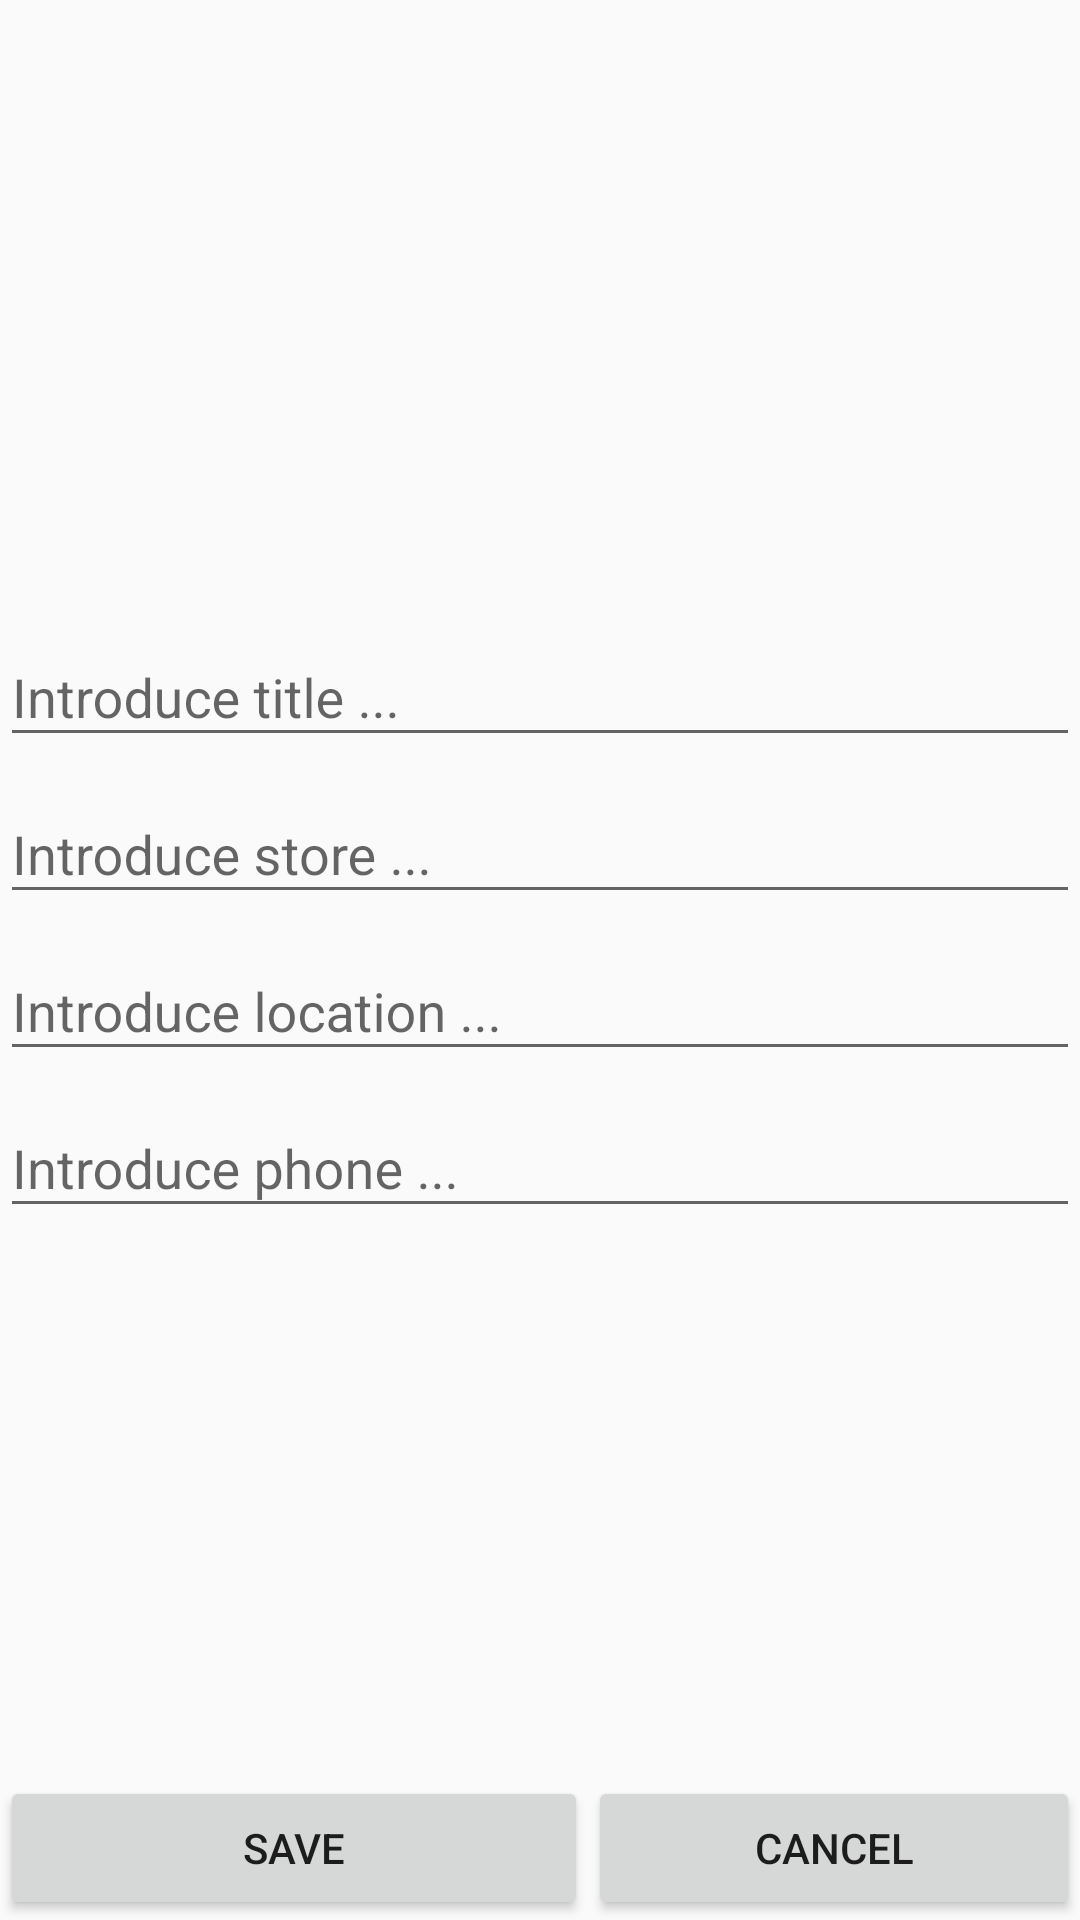

This screen was rendered from an Android layout file. Write that file and the resources it references.
<!-- AndroidManifest.xml: application theme AppTheme -->
<!-- res/layout/activity_product.xml -->
<?xml version="1.0" encoding="utf-8"?>
 <RelativeLayout
        xmlns:android="http://schemas.android.com/apk/res/android"
        xmlns:tools="http://schemas.android.com/tools"
        android:id="@+id/item_product_layout"
        android:layout_width="match_parent"
        android:layout_height="match_parent"
        tools:layout_editor_absoluteX="0dp"
        tools:layout_editor_absoluteY="280dp">

        <ImageView
            android:id="@+id/item_product_image"
            android:layout_width="match_parent"
            android:layout_height="180dp"
            android:contentDescription="@string/app_name"
            android:scaleType="centerInside"
            android:src="@drawable/mac" />
        <LinearLayout
            android:layout_width="match_parent"
            android:layout_height="wrap_content"
            android:orientation="vertical"
            android:layout_marginTop="200dp">
            <android.support.design.widget.TextInputLayout
                android:id="@+id/username_text_input_brand"
                android:layout_width="match_parent"
                android:layout_height="wrap_content">
                <EditText
                    android:id="@+id/item_prduct_edit_text_brand"
                    android:layout_width="match_parent"
                    android:layout_height="wrap_content"
                    android:layout_marginRight="@dimen/activity_horizontal_margin"
                    android:layout_marginLeft="@dimen/activity_horizontal_margin"
                    android:hint="@string/Edit_title"/>
            </android.support.design.widget.TextInputLayout>
            <android.support.design.widget.TextInputLayout
                android:id="@+id/username_text_input_store"
                android:layout_width="match_parent"
                android:layout_height="wrap_content">
                <EditText
                    android:id="@+id/item_prduct_edit_text_store"
                    android:layout_width="match_parent"
                    android:layout_height="wrap_content"
                    android:layout_marginRight="@dimen/activity_horizontal_margin"
                    android:layout_marginLeft="@dimen/activity_horizontal_margin"
                    android:hint="@string/Edit_store"/>
            </android.support.design.widget.TextInputLayout>
            <android.support.design.widget.TextInputLayout
                android:id="@+id/username_text_input_location"
                android:layout_width="match_parent"
                android:layout_height="wrap_content">
                <EditText
                    android:id="@+id/item_prduct_edit_text_location"
                    android:layout_width="match_parent"
                    android:layout_height="wrap_content"
                    android:layout_below="@id/item_prduct_edit_text_store"
                    android:layout_marginRight="@dimen/activity_horizontal_margin"
                    android:layout_marginLeft="@dimen/activity_horizontal_margin"
                    android:hint="@string/Edit_location"/>
            </android.support.design.widget.TextInputLayout>
            <android.support.design.widget.TextInputLayout
                android:id="@+id/username_text_input_phone"
                android:layout_width="match_parent"
                android:layout_height="wrap_content">
                <EditText
                    android:id="@+id/item_prduct_edit_text_phone"
                    android:layout_width="match_parent"
                    android:layout_height="wrap_content"
                    android:layout_marginRight="@dimen/activity_horizontal_margin"
                    android:layout_marginLeft="@dimen/activity_horizontal_margin"
                    android:hint="@string/Edit_phone"/>
            </android.support.design.widget.TextInputLayout>
        </LinearLayout>

        <Button
            android:id="@+id/item_prduct_button_save"
            android:layout_width="196dp"
            android:layout_height="wrap_content"
            android:layout_alignParentBottom="true"
            android:text="@string/Save" />

        <Button
            android:id="@+id/item_prduct_button_cancel"
            android:layout_width="match_parent"
            android:layout_height="wrap_content"
            android:layout_toRightOf="@id/item_prduct_button_save"
            android:layout_alignBottom="@id/item_prduct_button_save"
            android:text="@string/Cancel" />

    </RelativeLayout>
<!-- resources referenced by this layout -->
<resources>
  <string name="Cancel">Cancel</string>
  <string name="Edit_location">Introduce location ...</string>
  <string name="Edit_phone">Introduce phone ...</string>
  <string name="Edit_store">Introduce store ...</string>
  <string name="Edit_title">Introduce title ...</string>
  <string name="Save">Save</string>
  <string name="app_name">Tarea4</string>
  <style name="AppTheme" parent="Base.Theme.AppCompat.Light.DarkActionBar">
          
          <item name="colorPrimary">@color/colorPrimary</item>
          <item name="colorPrimaryDark">@color/colorPrimaryDark</item>
          <item name="colorAccent">@color/colorAccent</item>
      </style>
  <!-- not gathered from this repository: default colours our renderer supplied (Android Studio template values) -->
  <color name="colorPrimary">#FF6200EE</color>
  <color name="colorPrimaryDark">#FF3700B3</color>
  <color name="colorAccent">#FF03DAC5</color>
</resources>
